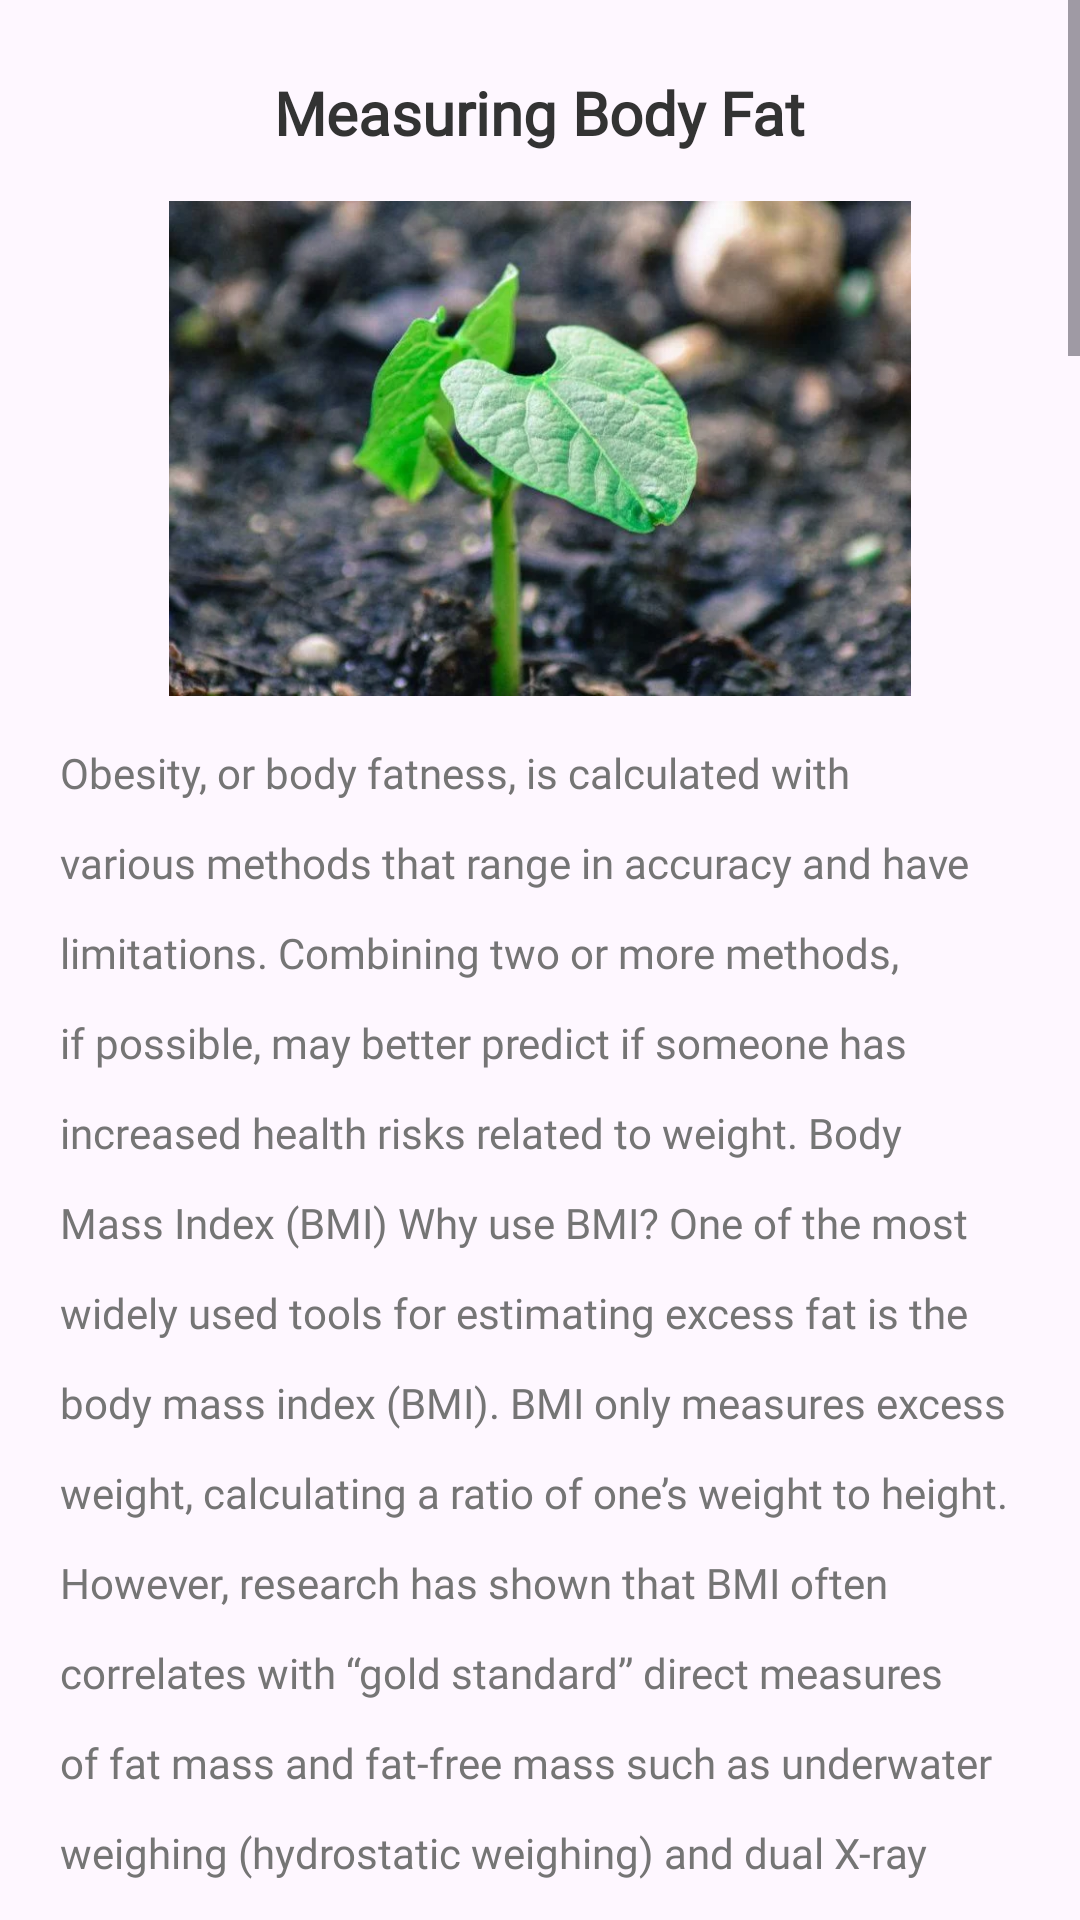

Write the Android layout XML for this screen, with the resource values it uses.
<!-- AndroidManifest.xml: application theme Theme.TheFirstBmiWhitePack -->
<!-- res/layout/wz_7.xml -->
<?xml version="1.0" encoding="utf-8"?>
<layout xmlns:android="http://schemas.android.com/apk/res/android"
    xmlns:app="http://schemas.android.com/apk/res-auto"
    xmlns:tools="http://schemas.android.com/tools">

    <data>

    </data>
    <ScrollView
        android:layout_width="match_parent"
        android:layout_height="match_parent">
        <androidx.constraintlayout.widget.ConstraintLayout
            android:id="@+id/main"
            android:layout_width="match_parent"
            android:layout_height="wrap_content">

            <TextView
                android:id="@+id/textView3"
                android:layout_width="wrap_content"
                android:layout_height="wrap_content"
                android:fontFamily="@font/pt_mono"
                android:text="Measuring Body Fat"
                android:textColor="#FF333333"
                android:textSize="20sp"
                android:textStyle="bold"
                android:layout_marginTop="24dp"
                app:layout_constraintEnd_toEndOf="parent"
                app:layout_constraintStart_toStartOf="parent"
                app:layout_constraintTop_toTopOf="parent" />
            <ImageView
                android:id="@+id/imageView"
                android:layout_width="match_parent"
                android:layout_height="165dp"
                android:src="@drawable/icon_img_6"
                android:layout_marginTop="16dp"
                app:layout_constraintTop_toBottomOf="@+id/textView3" />

            <TextView
                android:id="@+id/tv_1"
                android:layout_width="match_parent"
                android:layout_height="wrap_content"
                android:text="Obesity, or body fatness, is calculated with various methods that range in accuracy and have limitations. Combining two or more methods, if possible, may better predict if someone has increased health risks related to weight.
Body Mass Index (BMI)
Why use BMI?
One of the most widely used tools for estimating excess fat is the body mass index (BMI). BMI only measures excess weight, calculating a ratio of one’s weight to height.  However, research has shown that BMI often correlates with “gold standard” direct measures of fat mass and fat-free mass such as underwater weighing (hydrostatic weighing) and dual X-ray absorptiometry (DEXA). In comparison with these methods that require expensive equipment, BMI is noninvasive, easy to calculate, and can be used anywhere.
Because of its simplicity and widespread use, BMI is often used when studying populations. Researchers can compare the BMI of groups of people over time in different areas, to screen for obesity and its related health risks.
BMI does have several limitations. It can’t measure location of fat (e.g., belly fat is linked with greater health risks), muscle mass, or bone mass—all of which contribute to weight. One’s age, sex, race, and ethnicity can also affect BMI.  For example, when comparing two people with the same BMI:
- Women genetically have more body fat and less muscle mass than men.
- Highly trained athletes may have a high BMI from increased muscle mass but little body fat.
- Older adults tend to carry more body fat than younger adults.
- While BMI and weight tend to decline in the elderly, visceral abdominal fat may continue to increase.
- Men and women with larger body frames may have a higher weight from greater (heavier) bone mass rather than fat mass.
- Some studies have found that Black individuals have less body fat and more lean muscle than other ethnicities at the same BMI. However, Blacks and Hispanics have the highest rates of obesity in the U.S., so the overall burden of obesity-related diseases is still higher in these groups.
For these reasons, BMI might be used as a screening tool for potential weight-related problems rather than to diagnose certain conditions. The accuracy of BMI in predicting health risk may vary across different individuals and racial and ethnic groups.  Some populations have higher rates of obesity but that do not have corresponding rates of metabolic diseases like diabetes, and vice versa.  For instance, Southeast Asians can have a normal BMI but be metabolically unhealthy.
BMI might be supplemented with other measures such as waist circumference or waist-hip ratio that better assess fat distribution.
Interpreting the BMI number
- The World Health Organization defines a “normal” weight as a BMI of 18.5 to 24.9, “overweight or pre-obesity” as a BMI of 25.0 to 29.9, and “obesity” as a BMI of 30 or higher. It further classifies levels of obesity as Class I (BMI 30.0 to 34.9), Class II (BMI 35.0 to 39.9), and Class III (BMI 40 or higher).
- At a population level, a high BMI is generally associated with an increased risk of disease and early death. Many studies have shown that a BMI above 25 increases the chances of dying early compared to those with normal weight:
  - A meta-analysis published in the New England Journal of Medicine showed a clear relationship between BMI and mortality, where both people with underweight (BMI &lt;18.5) and with overweight and obesity (BMI >25) had greater mortality.  The lowest death rate from any cause was associated with the BMI range between 22.5 and 24.9. To address some methodological flaws in previous studies, this study excluded smokers who tend to have lower weight due to smoking, individuals with cancer and heart disease who might have lost weight due to these conditions, and individuals over the age of 85 who could have a normal BMI but suffer from frailty or other age-related unhealthy weight loss.
  - Another large meta-analysis in The Lancet that looked at data across four continents found that for every five units higher of a BMI above 25, risk of premature death increased by about 31%.  The study also looked at specific causes of death, and found that for each 5-unit increase in BMI above 25, the corresponding increases in risk were 49% for cardiovascular mortality, 38% for respiratory disease mortality, and 19% for cancer mortality. This meta-analysis also excluded participants who were current or former smokers, those who had chronic diseases at the beginning of the study, and any who died in the first five years of follow-up (a combined 1.6 million deaths were recorded across these studies where participants were followed for an average of 14 years).
-
When examining the relationship between BMI and mortality, failure to adjust for these variables can lead to reverse causation (where a low body weight is the result of underlying illness, rather than the cause) or confounding by smoking (because smokers tend to weigh less than non-smokers and have much higher mortality rates). Experts say these methodological flaws have led to paradoxical, misleading results that suggest a survival advantage to being overweight."
                android:textColor="#FF757575"
                android:textSize="14sp"
                android:gravity="start"
                android:fontFamily="@font/pt_mono"
                android:layout_marginHorizontal="20dp"
                android:lineHeight="30sp"
                android:layout_marginTop="16dp"
                app:layout_constraintStart_toStartOf="parent"
                app:layout_constraintTop_toBottomOf="@+id/imageView" />

        </androidx.constraintlayout.widget.ConstraintLayout>
    </ScrollView>
</layout>
<!-- resources referenced by this layout -->
<resources>
  <!-- drawable icon_img_6: png bitmap (drawable-xxhdpi, 553705 bytes) -->
  <style name="Theme.TheFirstBmiWhitePack" parent="Base.Theme.TheFirstBmiWhitePack" />
  <style name="Base.Theme.TheFirstBmiWhitePack" parent="Theme.Material3.DayNight.NoActionBar">
          
          
      </style>
</resources>
